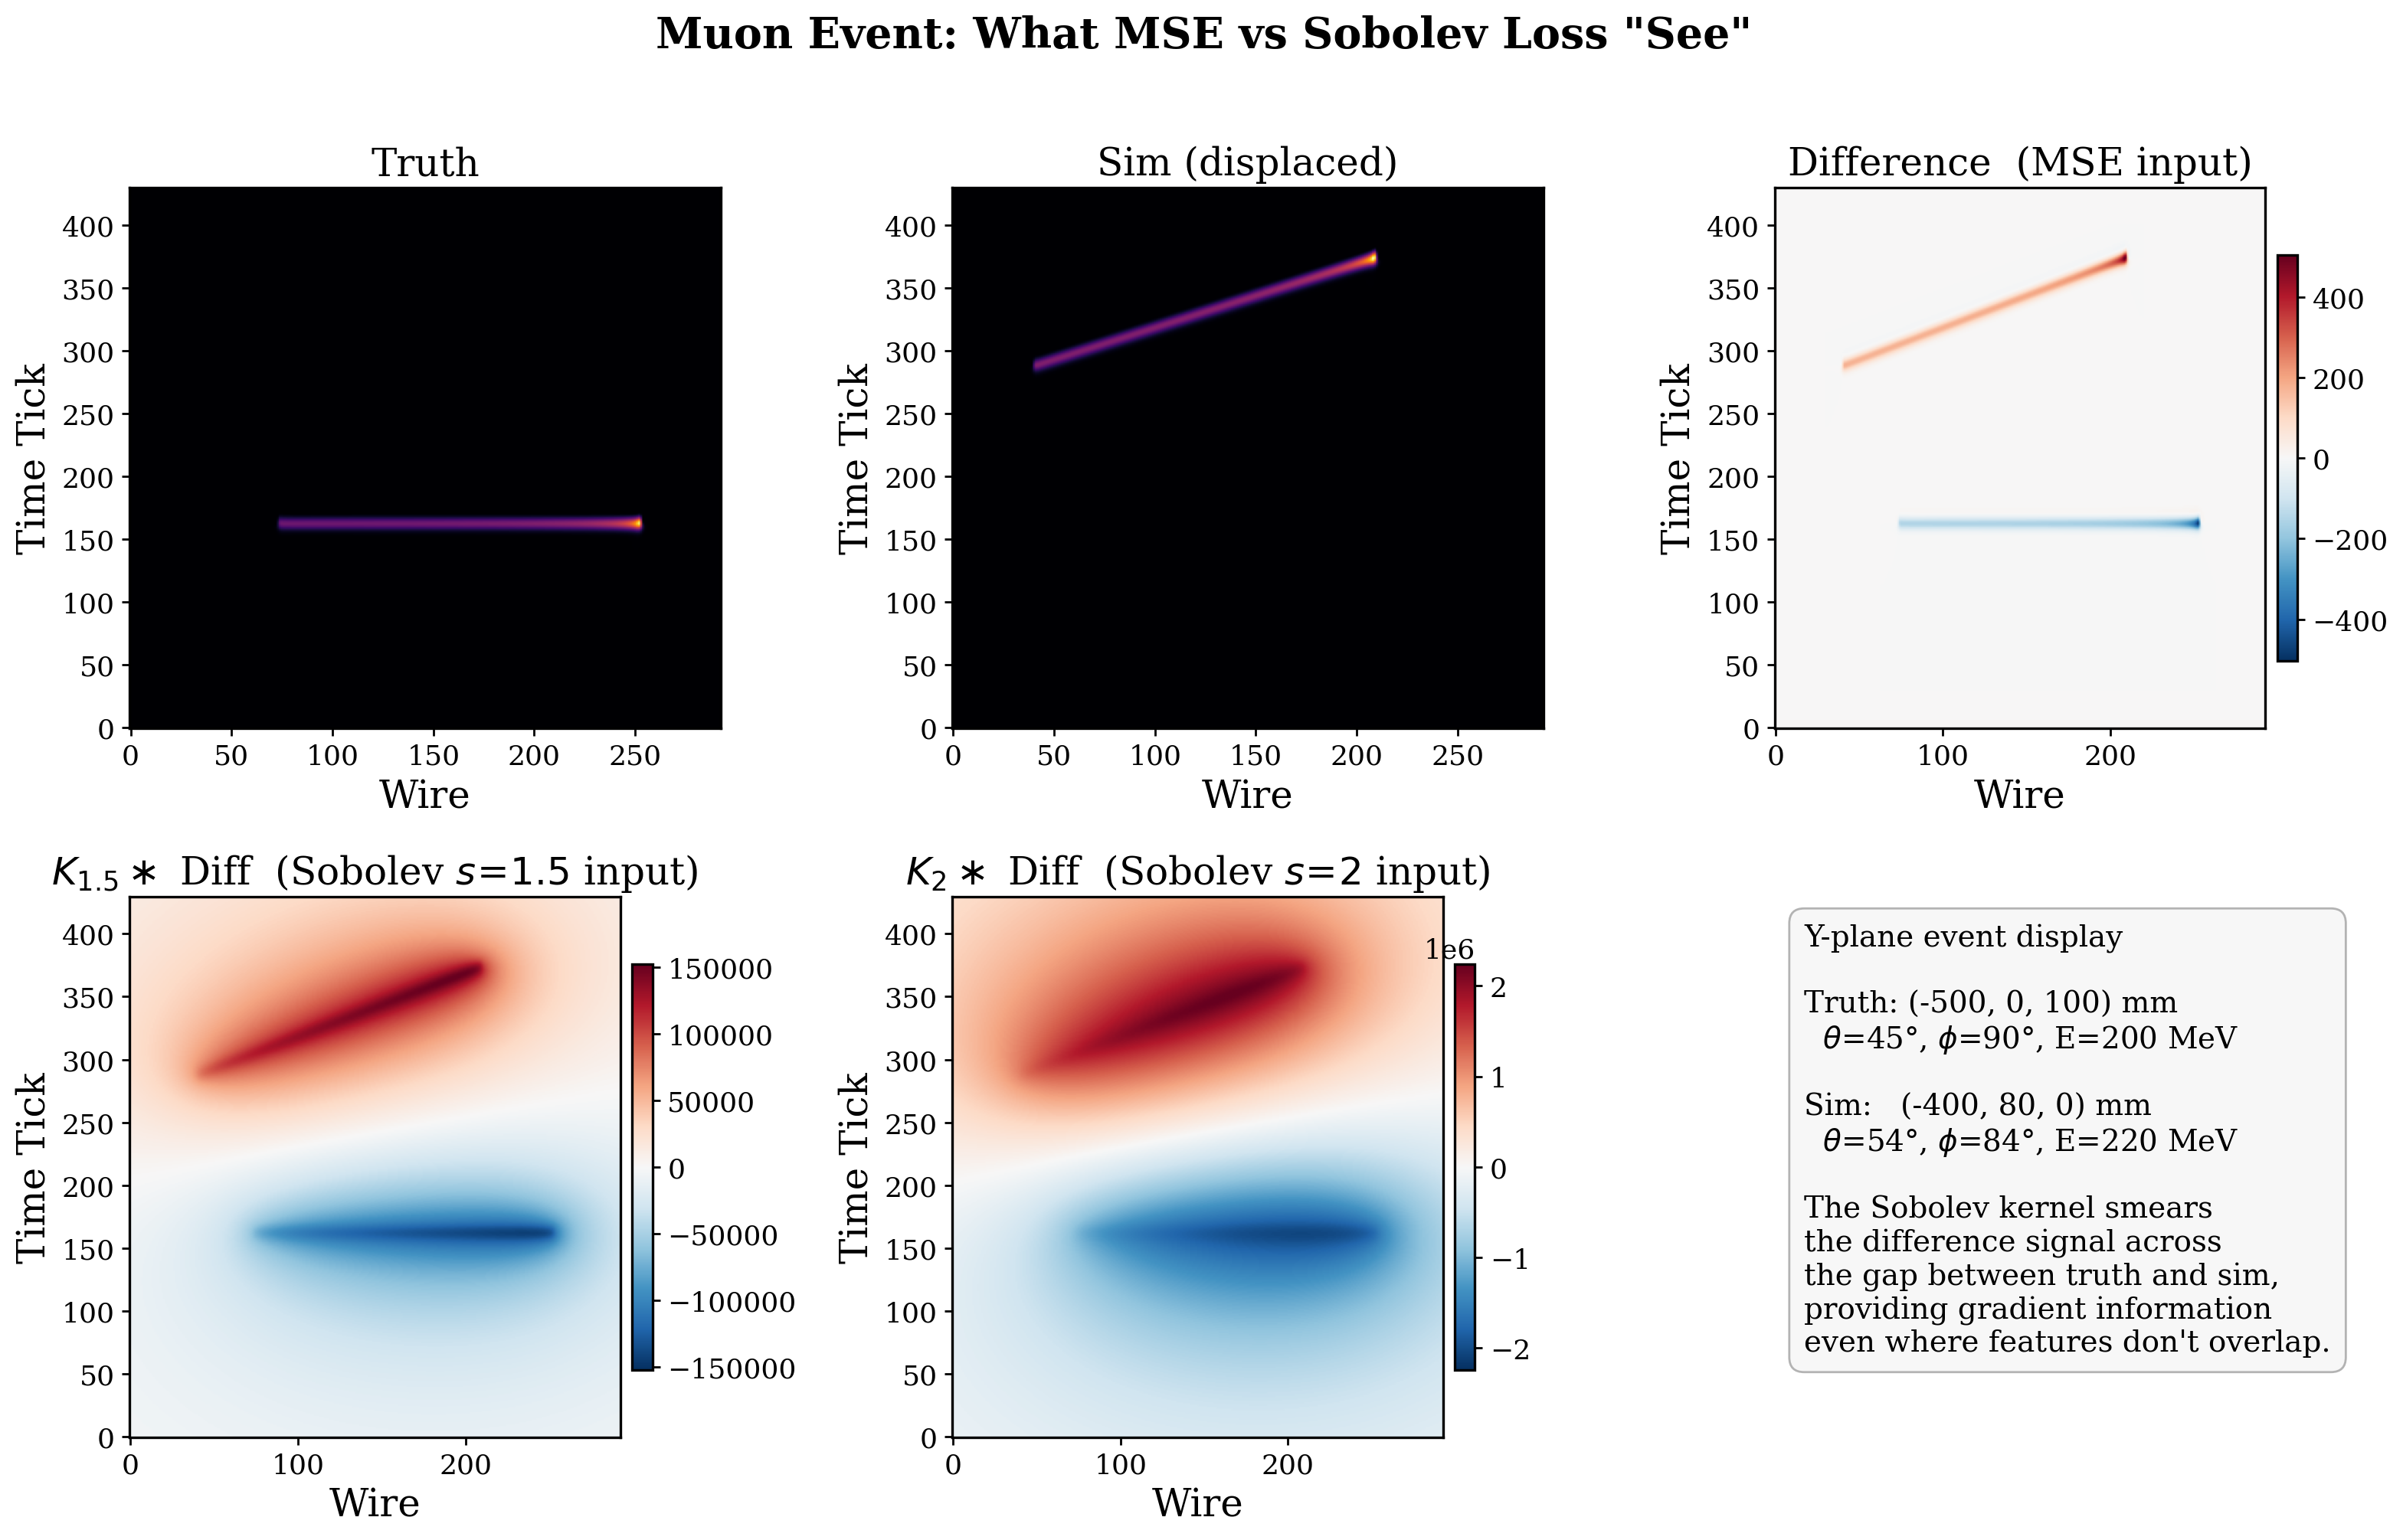

Recreate this plot in Python.
"""Lossslide 4: Real muon event — truth vs displaced sim, MSE vs Sobolev view.

Generates a truth muon and a displaced sim muon through the full detector
simulation, then shows the raw difference (what MSE sees) vs the Sobolev-
convolved difference (what the Sobolev loss sees) for one wire plane.
"""
import sys, os
sys.path.insert(0, os.path.join(os.path.dirname(__file__), '..', '..'))

import jax
import jax.numpy as jnp
import numpy as np
import matplotlib.pyplot as plt
import matplotlib as mpl
from matplotlib.colors import TwoSlopeNorm
import time

mpl.rcParams.update({
    'font.family': 'serif',
    'font.size': 16,
    'axes.labelsize': 18,
    'axes.titlesize': 18,
    'xtick.labelsize': 13,
    'ytick.labelsize': 13,
    'legend.fontsize': 13,
    'figure.dpi': 200,
    'savefig.dpi': 200,
    'axes.linewidth': 1.2,
    'xtick.major.width': 1.0,
    'ytick.major.width': 1.0,
})

from tools.geometry import generate_detector
from tools.simulation import DetectorSimulator
from closure_analysis_muon.diff_muon_generator import (
    load_dedx_table_jax,
    generate_muon_segments,
    build_muon_forward,
)

# ---------------------------------------------------------------------------
# Config
# ---------------------------------------------------------------------------
N_SEGMENTS = 2800
STEP_SIZE_MM = 0.5
PLANE = 2  # Y-plane for clearest display

# Truth muon
TRUTH_X, TRUTH_Y, TRUTH_Z = -500.0, 0.0, 100.0
TRUTH_THETA, TRUTH_PHI = np.pi / 4, np.pi / 2
TRUTH_ENERGY = 200.0

# Displaced muon (shift position and angle)
SIM_X, SIM_Y, SIM_Z = -400.0, 80.0, 0.0
SIM_THETA, SIM_PHI = TRUTH_THETA + 0.15, TRUTH_PHI - 0.1
SIM_ENERGY = 220.0

OUT_DIR = os.path.dirname(os.path.abspath(__file__))


def convolve_sobolev_2d(diff_2d, s, max_pad):
    """Convolve 2D difference with Sobolev kernel K_hat = 1/(|f|^2+eps)^{s/2}."""
    H, W = diff_2d.shape
    H_pad, W_pad = H + 2 * max_pad, W + 2 * max_pad
    fy = np.fft.fftfreq(H_pad)
    fx = np.fft.fftfreq(W_pad)
    freq_sq = fy[:, None]**2 + fx[None, :]**2
    eps = 1.0 / (np.pi**2 * max_pad**2)
    K_hat = 1.0 / (freq_sq + eps)**(s / 2.0)
    diff_pad = np.pad(diff_2d, max_pad)
    convolved_pad = np.fft.ifft2(np.fft.fft2(diff_pad) * K_hat).real
    return convolved_pad[max_pad:max_pad + H, max_pad:max_pad + W]


def main():
    print("Setting up detector...", flush=True)
    log_T, dedx = load_dedx_table_jax()
    detector_config = generate_detector('config/cubic_wireplane_config.yaml')
    sim = DetectorSimulator(detector_config, differentiable=True, n_segments=N_SEGMENTS)
    forward = build_muon_forward(sim, N_SEGMENTS, STEP_SIZE_MM)

    def make_signals(x, y, z, theta, phi, energy):
        pos, de = generate_muon_segments(
            energy, jnp.array([x, y, z]), theta, phi,
            STEP_SIZE_MM, N_SEGMENTS, log_T, dedx)
        return forward(pos, de)

    make_signals_jit = jax.jit(make_signals)

    # Generate truth
    print("Generating truth signals...", flush=True)
    t0 = time.time()
    truth_sigs = make_signals_jit(
        jnp.float32(TRUTH_X), jnp.float32(TRUTH_Y), jnp.float32(TRUTH_Z),
        jnp.float32(TRUTH_THETA), jnp.float32(TRUTH_PHI), jnp.float32(TRUTH_ENERGY))
    for s in truth_sigs:
        jax.block_until_ready(s)
    print(f"  Done ({time.time()-t0:.1f}s)", flush=True)

    # Generate displaced sim
    print("Generating displaced sim signals...", flush=True)
    t0 = time.time()
    sim_sigs = make_signals_jit(
        jnp.float32(SIM_X), jnp.float32(SIM_Y), jnp.float32(SIM_Z),
        jnp.float32(SIM_THETA), jnp.float32(SIM_PHI), jnp.float32(SIM_ENERGY))
    for s in sim_sigs:
        jax.block_until_ready(s)
    print(f"  Done ({time.time()-t0:.1f}s)", flush=True)

    truth_plane = np.array(truth_sigs[PLANE])
    sim_plane = np.array(sim_sigs[PLANE])
    diff = sim_plane - truth_plane

    # Crop to region of interest (nonzero region with margin)
    nonzero_mask = (np.abs(truth_plane) + np.abs(sim_plane)) > 0
    rows = np.any(nonzero_mask, axis=1)
    cols = np.any(nonzero_mask, axis=0)
    r_lo, r_hi = np.argmax(rows), len(rows) - np.argmax(rows[::-1])
    c_lo, c_hi = np.argmax(cols), len(cols) - np.argmax(cols[::-1])
    margin = 30
    r_lo = max(0, r_lo - margin)
    r_hi = min(truth_plane.shape[0], r_hi + margin)
    c_lo = max(0, c_lo - margin)
    c_hi = min(truth_plane.shape[1], c_hi + margin)

    truth_crop = truth_plane[r_lo:r_hi, c_lo:c_hi]
    sim_crop = sim_plane[r_lo:r_hi, c_lo:c_hi]
    diff_crop = diff[r_lo:r_hi, c_lo:c_hi]

    # Convolve full arrays then crop (avoids edge artifacts)
    max_pad = 256
    conv_15_full = convolve_sobolev_2d(diff, s=1.5, max_pad=max_pad)
    conv_20_full = convolve_sobolev_2d(diff, s=2.0, max_pad=max_pad)
    conv_15_crop = conv_15_full[r_lo:r_hi, c_lo:c_hi]
    conv_20_crop = conv_20_full[r_lo:r_hi, c_lo:c_hi]

    print(f"Plane shape: {truth_plane.shape}, crop: [{r_lo}:{r_hi}, {c_lo}:{c_hi}]")

    # -----------------------------------------------------------------------
    # Figure: 2 rows x 3 cols
    # Row 1: Truth | Sim | Difference
    # Row 2: K_{1.5} * Diff | K_{2} * Diff | (empty or annotation)
    # -----------------------------------------------------------------------
    fig, axes = plt.subplots(2, 3, figsize=(16, 10))

    sig_vmax = max(np.max(np.abs(truth_crop)), np.max(np.abs(sim_crop)))

    # Row 1: signals and raw difference
    im0 = axes[0, 0].imshow(truth_crop.T, cmap='inferno', origin='lower',
                             aspect='auto', vmin=0, vmax=sig_vmax)
    axes[0, 0].set_title('Truth')

    im1 = axes[0, 1].imshow(sim_crop.T, cmap='inferno', origin='lower',
                             aspect='auto', vmin=0, vmax=sig_vmax)
    axes[0, 1].set_title('Sim (displaced)')

    vmax_d = np.max(np.abs(diff_crop))
    norm_d = TwoSlopeNorm(vmin=-vmax_d, vcenter=0, vmax=vmax_d)
    im2 = axes[0, 2].imshow(diff_crop.T, cmap='RdBu_r', origin='lower',
                             aspect='auto', norm=norm_d)
    axes[0, 2].set_title('Difference  (MSE input)')
    fig.colorbar(im2, ax=axes[0, 2], shrink=0.75, pad=0.02)

    # Row 2: convolved differences
    vmax_15 = np.max(np.abs(conv_15_crop))
    norm_15 = TwoSlopeNorm(vmin=-vmax_15, vcenter=0, vmax=vmax_15)
    im3 = axes[1, 0].imshow(conv_15_crop.T, cmap='RdBu_r', origin='lower',
                             aspect='auto', norm=norm_15)
    axes[1, 0].set_title(r'$K_{1.5} \ast$ Diff  (Sobolev $s\!=\!1.5$ input)')
    fig.colorbar(im3, ax=axes[1, 0], shrink=0.75, pad=0.02)

    vmax_20 = np.max(np.abs(conv_20_crop))
    norm_20 = TwoSlopeNorm(vmin=-vmax_20, vcenter=0, vmax=vmax_20)
    im4 = axes[1, 1].imshow(conv_20_crop.T, cmap='RdBu_r', origin='lower',
                             aspect='auto', norm=norm_20)
    axes[1, 1].set_title(r'$K_{2} \ast$ Diff  (Sobolev $s\!=\!2$ input)')
    fig.colorbar(im4, ax=axes[1, 1], shrink=0.75, pad=0.02)

    # Bottom-right: annotation panel
    axes[1, 2].axis('off')
    info = (
        "Y-plane event display\n\n"
        f"Truth: ({TRUTH_X:.0f}, {TRUTH_Y:.0f}, {TRUTH_Z:.0f}) mm\n"
        f"  $\\theta$={np.degrees(TRUTH_THETA):.0f}°, "
        f"$\\phi$={np.degrees(TRUTH_PHI):.0f}°, "
        f"E={TRUTH_ENERGY:.0f} MeV\n\n"
        f"Sim:   ({SIM_X:.0f}, {SIM_Y:.0f}, {SIM_Z:.0f}) mm\n"
        f"  $\\theta$={np.degrees(SIM_THETA):.0f}°, "
        f"$\\phi$={np.degrees(SIM_PHI):.0f}°, "
        f"E={SIM_ENERGY:.0f} MeV\n\n"
        "The Sobolev kernel smears\n"
        "the difference signal across\n"
        "the gap between truth and sim,\n"
        "providing gradient information\n"
        "even where features don't overlap."
    )
    axes[1, 2].text(0.05, 0.95, info, transform=axes[1, 2].transAxes,
                    fontsize=14, va='top', ha='left', family='serif',
                    bbox=dict(boxstyle='round,pad=0.5', fc='#f7f7f7', ec='0.7'))

    for ax in axes.flat:
        if ax.images:
            ax.set_xlabel('Wire')
            ax.set_ylabel('Time Tick')

    fig.suptitle('Muon Event: What MSE vs Sobolev Loss "See"',
                 fontsize=20, fontweight='bold', y=1.01)
    fig.tight_layout()
    out = os.path.join(OUT_DIR, 'lossslide4_event_convolution.png')
    fig.savefig(out, bbox_inches='tight')
    plt.close(fig)
    print(f'Saved {out}')


if __name__ == '__main__':
    main()
